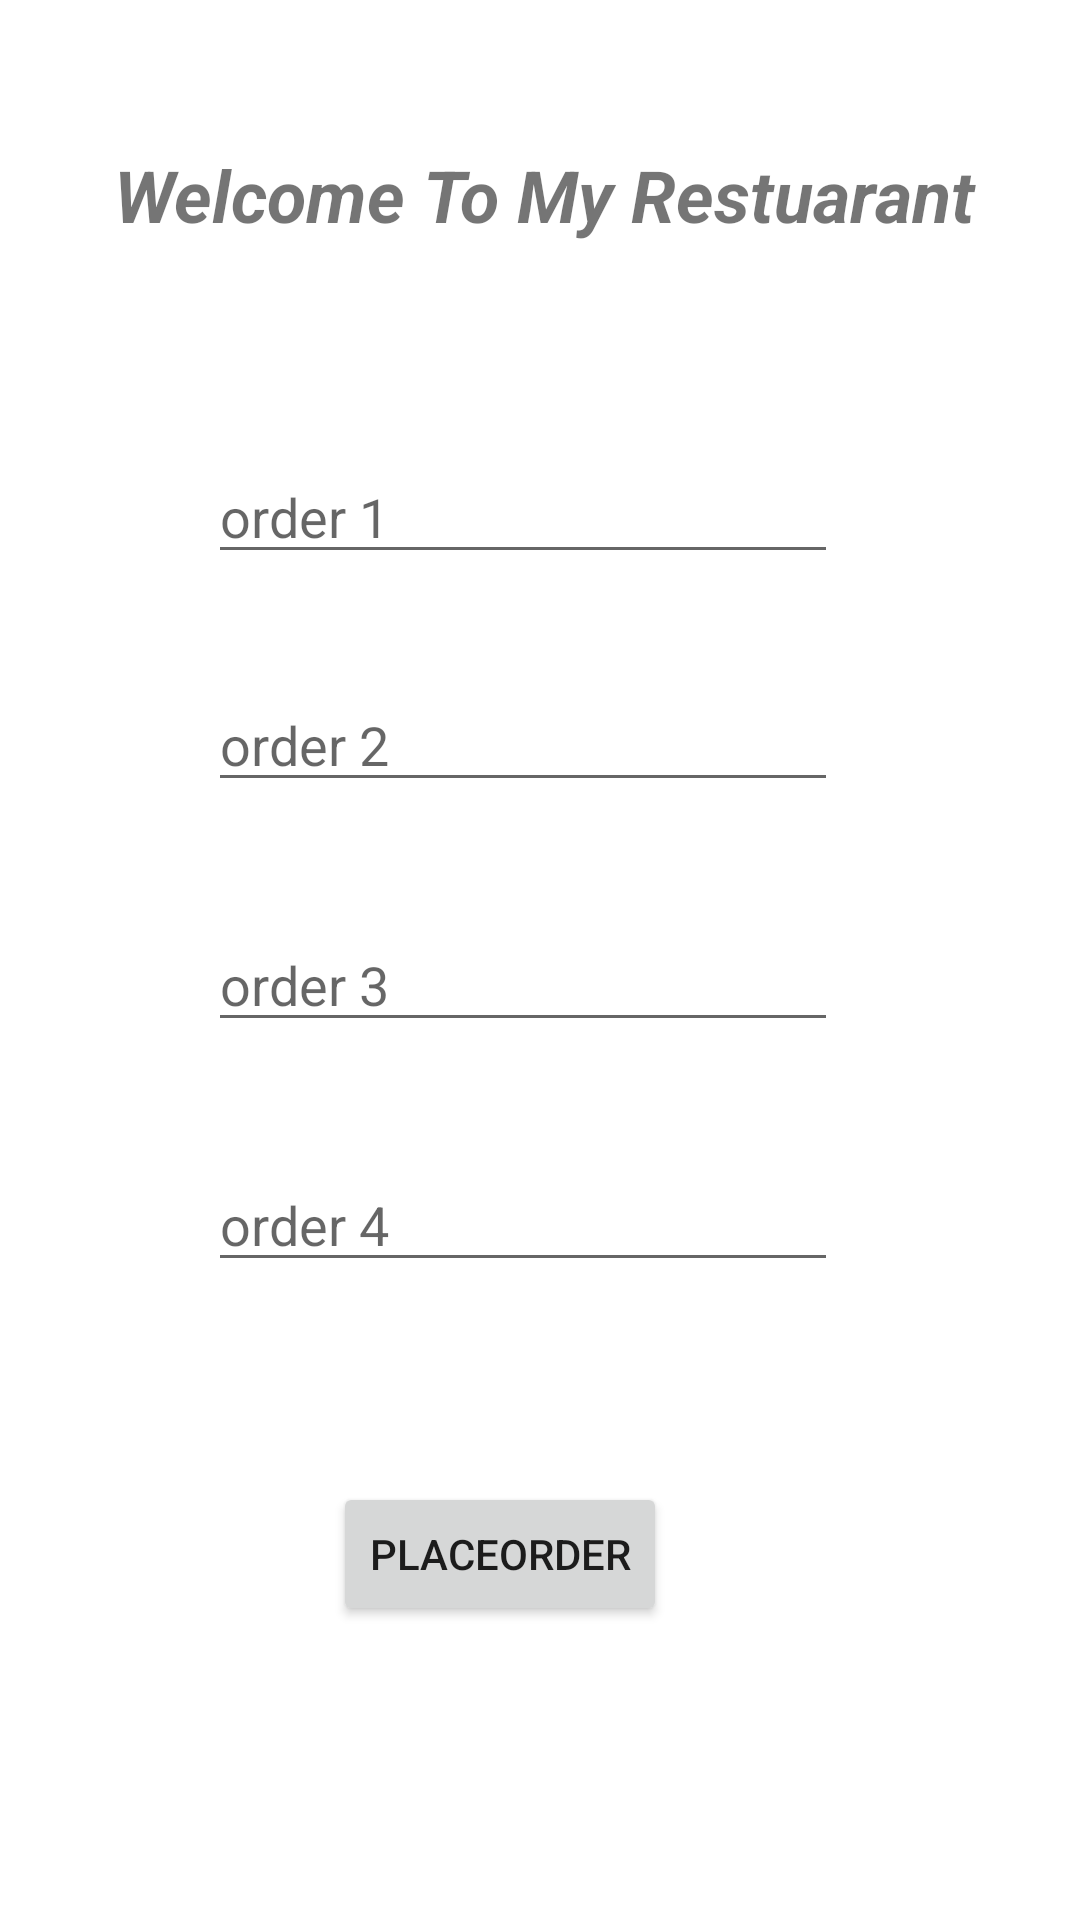

The Android layout XML behind this screen, and the referenced resources:
<!-- AndroidManifest.xml: application theme Theme.Takingdata -->
<!-- res/layout/activity_main.xml -->
<?xml version="1.0" encoding="utf-8"?>
<androidx.constraintlayout.widget.ConstraintLayout xmlns:android="http://schemas.android.com/apk/res/android"
    xmlns:app="http://schemas.android.com/apk/res-auto"
    xmlns:tools="http://schemas.android.com/tools"
    android:layout_width="match_parent"
    android:layout_height="match_parent"
    tools:context=".MainActivity">

    <TextView
        android:id="@+id/textView"
        android:layout_width="366dp"
        android:layout_height="66dp"
        android:layout_marginTop="32dp"
        android:textStyle="bold|italic"
        android:textSize="24sp"
        android:gravity="center"
        android:text="@string/welcome_to_my_restuarant"
        app:layout_constraintEnd_toEndOf="parent"
        app:layout_constraintHorizontal_bias="0.355"
        app:layout_constraintStart_toStartOf="parent"
        app:layout_constraintTop_toTopOf="parent" />

    <EditText
        android:id="@+id/et1"
        android:layout_width="wrap_content"
        android:layout_height="wrap_content"
        android:layout_marginTop="52dp"
        android:ems="10"
        android:inputType="textPersonName"
        android:hint="@string/order_1"
        app:layout_constraintEnd_toEndOf="parent"
        app:layout_constraintHorizontal_bias="0.462"
        app:layout_constraintStart_toStartOf="parent"
        app:layout_constraintTop_toBottomOf="@+id/textView" />

    <EditText
        android:id="@+id/et2"
        android:layout_width="wrap_content"
        android:layout_height="wrap_content"
        android:layout_marginTop="128dp"
        android:ems="10"
        android:inputType="textPersonName"
       android:hint="@string/order_2"
        app:layout_constraintEnd_toEndOf="parent"
        app:layout_constraintHorizontal_bias="0.462"
        app:layout_constraintStart_toStartOf="parent"
        app:layout_constraintTop_toBottomOf="@+id/textView"
       />

    <EditText
        android:id="@+id/et3"
        android:layout_width="wrap_content"
        android:layout_height="wrap_content"
        android:layout_marginTop="208dp"
        android:ems="10"
        android:inputType="textPersonName"
       android:hint="@string/order_3"
        app:layout_constraintEnd_toEndOf="parent"
        app:layout_constraintHorizontal_bias="0.462"
        app:layout_constraintStart_toStartOf="parent"
        app:layout_constraintTop_toBottomOf="@+id/textView" />

    <EditText
        android:id="@+id/et4"
        android:layout_width="wrap_content"
        android:layout_height="wrap_content"
        android:layout_marginTop="288dp"
        android:ems="10"
        android:inputType="textPersonName"
        android:hint="@string/order_4"
        app:layout_constraintEnd_toEndOf="parent"
        app:layout_constraintHorizontal_bias="0.462"
        app:layout_constraintStart_toStartOf="parent"
        app:layout_constraintTop_toBottomOf="@+id/textView" />

    <Button
        android:id="@+id/placeorder"
        android:layout_width="wrap_content"
        android:layout_height="wrap_content"
        android:layout_marginStart="145dp"
        android:layout_marginTop="396dp"
        android:layout_marginEnd="172dp"
        android:text="@string/placeorder"
        app:layout_constraintEnd_toEndOf="parent"
        app:layout_constraintStart_toStartOf="parent"
        app:layout_constraintTop_toBottomOf="@+id/textView" />

</androidx.constraintlayout.widget.ConstraintLayout>
<!-- resources referenced by this layout -->
<resources>
  <string name="order_1">order 1</string>
  <string name="order_2">order 2</string>
  <string name="order_3">order 3</string>
  <string name="order_4">order 4</string>
  <string name="placeorder">PlaceOrder</string>
  <string name="welcome_to_my_restuarant">Welcome To My Restuarant</string>
  <style name="Theme.Takingdata" parent="Theme.MaterialComponents.DayNight.DarkActionBar">
          
          <item name="colorPrimary">@color/purple_500</item>
          <item name="colorPrimaryVariant">@color/purple_700</item>
          <item name="colorOnPrimary">@color/white</item>
          
          <item name="colorSecondary">@color/teal_200</item>
          <item name="colorSecondaryVariant">@color/teal_700</item>
          <item name="colorOnSecondary">@color/black</item>
          
          <item name="android:statusBarColor">?attr/colorPrimaryVariant</item>
          
      </style>
  <!-- not gathered from this repository: default colours our renderer supplied (Android Studio template values) -->
  <color name="purple_500">#FF6200EE</color>
  <color name="purple_700">#FF3700B3</color>
  <color name="teal_200">#FF03DAC5</color>
  <color name="teal_700">#FF018786</color>
  <color name="black">#FF000000</color>
  <color name="white">#FFFFFFFF</color>
</resources>
